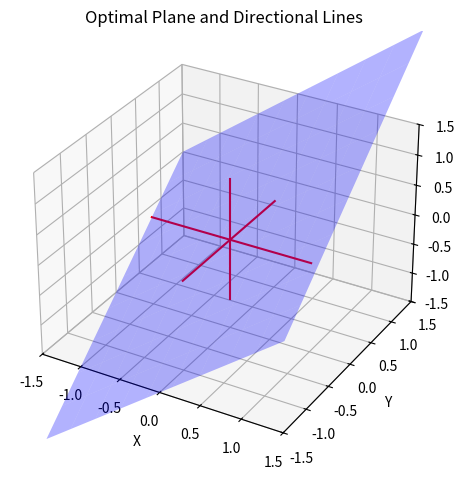

Write the Python code that produced this figure.
import numpy as np
import random
import matplotlib.pyplot as plt

def spherical_to_cartesian_vector(azimuth, polar):
    """Converts spherical angles to a cartesian unit vector."""
    x = np.sin(polar) * np.cos(azimuth)
    y = np.sin(polar) * np.sin(azimuth)
    z = np.cos(polar)
    return np.array([x, y, z])

def setup_lines(angle_list):
    """Takes a list of (azimuth, polar) tuples and returns a list of unit vectors."""
    return [spherical_to_cartesian_vector(az, pol) for pol, az in angle_list]

# --- Objective Function ---
def min_angle_to_plane(normal, lines):
    """Computes the minimal angle between the plane (normal) and all lines.
        Assumes lines are one-directional, so does not take absolute value.
    """
    min_angle = np.pi #initialize min angle
    normal /= np.linalg.norm(normal)
    for line in lines:
        line /= np.linalg.norm(line)
        cos_theta = abs(np.dot(normal, line)) # normal dot vector = cos(angle between them) (wlog define positive)
        angle_to_plane = np.pi / 2 - np.arccos(cos_theta) # normal is 90 degrees from plane, so this calculates angle to plane
        if angle_to_plane < min_angle:
            min_angle = angle_to_plane
    return min_angle

# --- Simulated Annealing ---
def simulated_annealing(lines, steps=10000, initial_temp=1.0, cooling_rate=0.999,intial_perturb = 1):
    #initialize useful functions
    def random_direction():
        vec = np.random.normal(size=3)
        return vec / np.linalg.norm(vec)

    def perturb(normal,scale = 0.1):
        perturbation = np.random.normal(scale=scale, size=3)
        new_normal = normal + perturbation
        return new_normal / np.linalg.norm(new_normal)
    
    # initialize random guess for starting plane
    current = random_direction()
    current_score = min_angle_to_plane(current, lines)
    best = current
    best_score = current_score
    T = initial_temp
    perturbation = intial_perturb

    for _ in range(steps):
        candidate = perturb(current,perturbation)
        candidate_score = min_angle_to_plane(candidate, lines)
        # Always accept candidate solution if candidate is better.
        # Alternately, accept candidate solution with some randomness.
        # Just as in a real physical system, probabilty of a state is proportional
        # to the Boltzmann factor exp(energy of state / T) #k_B = 1
        if candidate_score > current_score or random.random() < np.exp((candidate_score - current_score) / T): 
            current = candidate
            current_score = candidate_score
            # if score changed check if it is best so far
            if current_score > best_score:
                best = current
                best_score = current_score

        T *= cooling_rate #exponentially decrease temp as in Newton's Law of Cooling
        perturbation *= cooling_rate

    return best, best_score

def render_plane_and_lines(spherical_lines, plane_normal):
    fig = plt.figure()
    ax = fig.add_subplot(111, projection='3d')
    lines = setup_lines(spherical_lines)
    # Plot each line (as a ray from origin)
    for line in lines:
        ax.plot([0, line[0]], [0, line[1]], [0, line[2]], 'r')

    # Plot the plane (through origin, oriented by normal)
    plane_normal = plane_normal / np.linalg.norm(plane_normal)
    d = 1.5  # extent of the plane
    xx, yy = np.meshgrid(np.linspace(-d, d, 10), np.linspace(-d, d, 10))

    # Solve for zz in the plane equation n . (x,y,z) = 0
    a, b, c = plane_normal
    zz = (-a * xx - b * yy) / c if c != 0 else 0 * xx  # avoid divide-by-zero

    ax.plot_surface(xx, yy, zz, alpha=0.3, color='blue')

    # Style plot
    ax.set_xlim([-1.5, 1.5])
    ax.set_ylim([-1.5, 1.5])
    ax.set_zlim([-1.5, 1.5])
    ax.set_xlabel('X')
    ax.set_ylabel('Y')
    ax.set_zlabel('Z')
    ax.set_title('Optimal Plane and Directional Lines')
    plt.tight_layout()
    plt.show()

def simulated_anneal_atoms(bonds):
    angle_list = []
    for bond in bonds:
        angle_list.append((bond[1],bond[2]))
    lines = setup_lines(angle_list)
    return simulated_annealing(lines)
    



if __name__ == "__main__":
    # Define lines by (polar, azimuth) angles in radians
    angle_list = [
        (np.pi / 4,0),
        (np.pi / 4,np.pi / 2),
        (np.pi / 4,np.pi),
        (np.pi / 4,3*np.pi / 2),
        # (np.pi / 2,0),
    ]

    # angle_list = [#tetragonally coordinated
    #     (.5*np.arccos(-1/3),0),
    #     (.5*np.arccos(-1/3),np.pi),
    #     (np.pi - .5 * np.arccos(-1/3),np.pi / 2),
    #     (np.pi - .5 * np.arccos(-1/3),3*np.pi / 2),
    # ]

    angle_list = [#octahedrally coordinated
        (0, 0), #polar,azimuth
        (np.pi, 0),
        (np.pi/2, 0),
        (np.pi/2, np.pi/2),
        (np.pi/2, np.pi),
        (np.pi/2, 3*np.pi/2),
    ]

    lines = setup_lines(angle_list)
    optimal_plane_normal, optimal_angle = simulated_annealing(lines)
    
    print("Optimal plane normal vector:", optimal_plane_normal)
    print("Maximum minimal angle to any line (in degrees):", np.degrees(optimal_angle))
    print(optimal_angle/(.5*(np.pi-np.arccos(-1/3))))
    render_plane_and_lines(angle_list,optimal_plane_normal)
